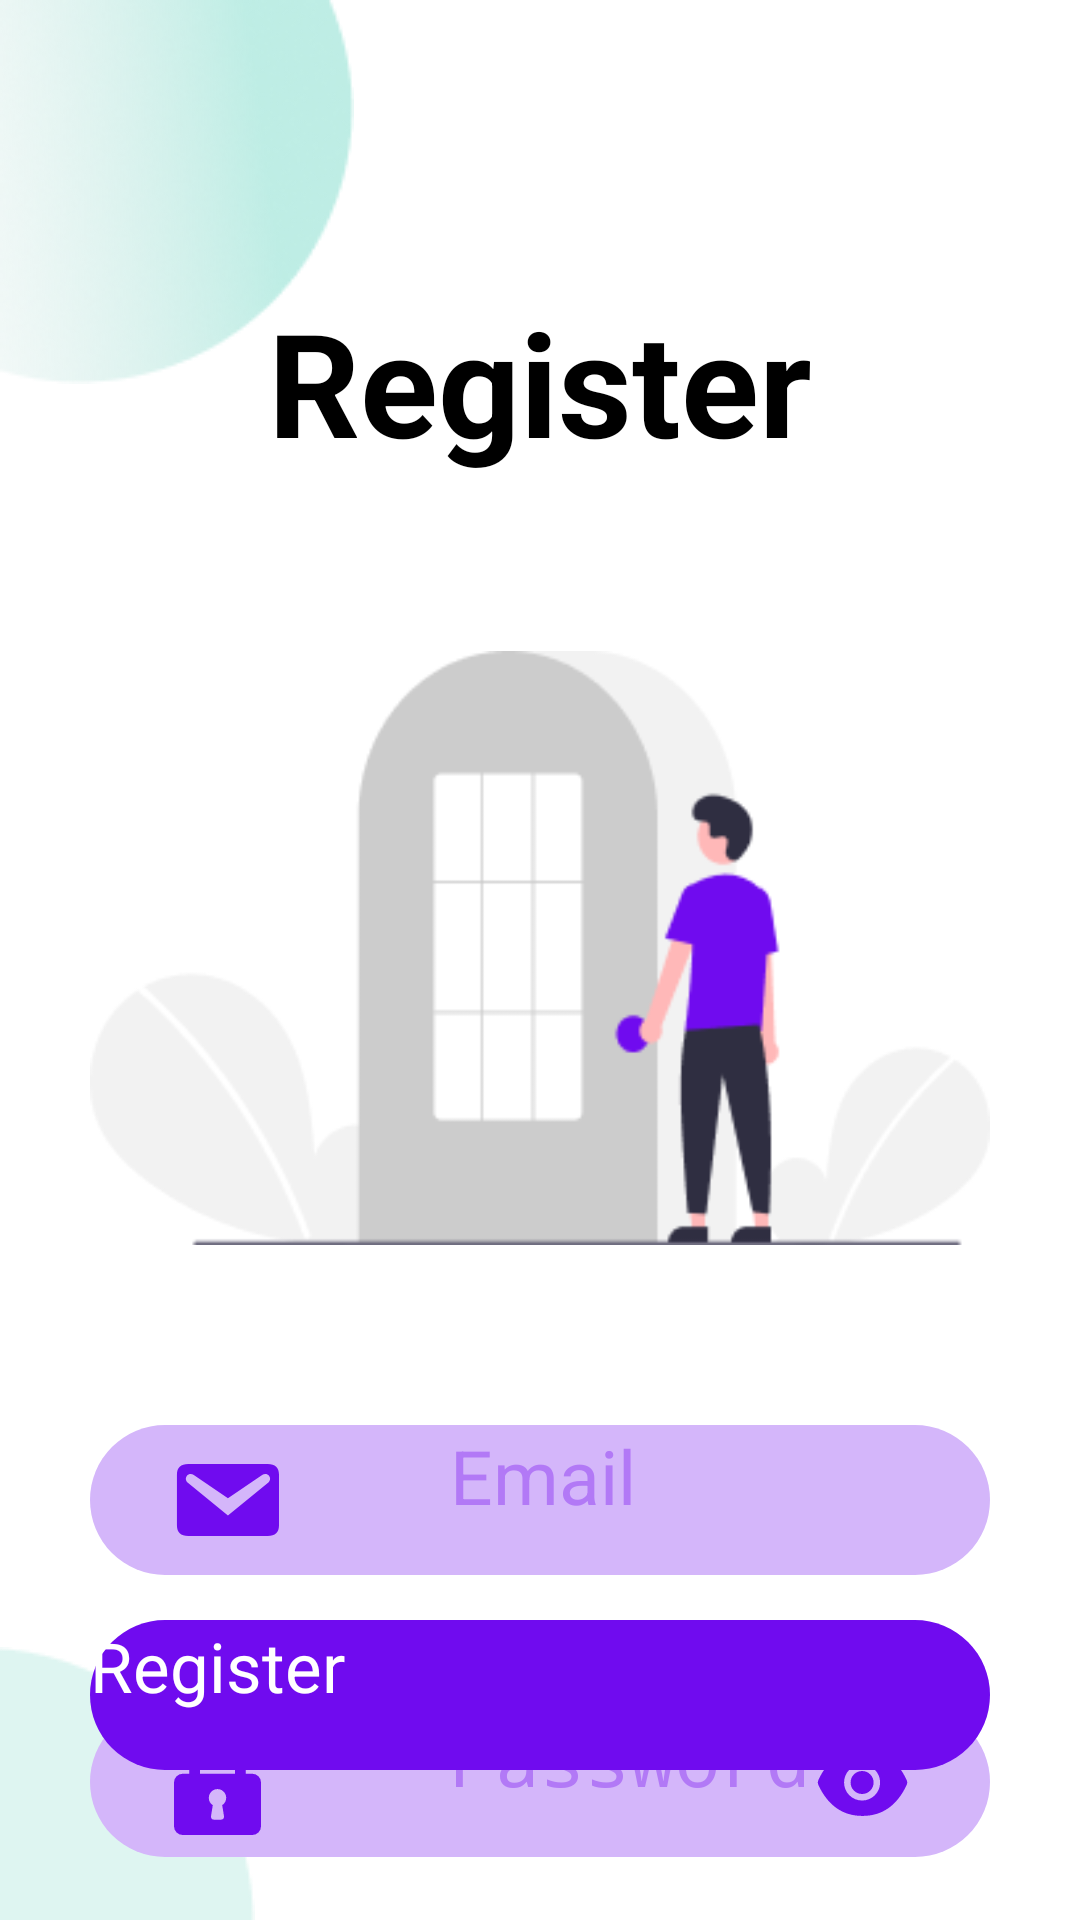

Android layout source for this screen:
<!-- AndroidManifest.xml: application theme Theme.Homework15 -->
<!-- res/layout/fragment_register.xml -->
<?xml version="1.0" encoding="utf-8"?>
<androidx.constraintlayout.widget.ConstraintLayout xmlns:android="http://schemas.android.com/apk/res/android"
    xmlns:app="http://schemas.android.com/apk/res-auto"
    android:layout_width="match_parent"
    android:layout_height="match_parent">


    <androidx.appcompat.widget.AppCompatImageView
        android:layout_width="wrap_content"
        android:layout_height="wrap_content"
        android:src="@drawable/ellipsetop"
        app:layout_constraintStart_toStartOf="parent"
        app:layout_constraintTop_toTopOf="parent"/>

    <androidx.appcompat.widget.AppCompatImageView
        android:layout_width="wrap_content"
        android:layout_height="wrap_content"
        android:src="@drawable/ellipsebottom"
        app:layout_constraintStart_toStartOf="parent"
        app:layout_constraintBottom_toBottomOf="parent"/>

    <androidx.appcompat.widget.AppCompatTextView
        android:id="@+id/register_header"
        android:layout_width="wrap_content"
        android:layout_height="62dp"
        android:text="Register"
        android:textSize="48sp"
        android:textColor="@color/black"
        android:layout_marginTop="95dp"
        android:textStyle="bold"
        app:layout_constraintStart_toStartOf="parent"
        app:layout_constraintEnd_toEndOf="parent"
        app:layout_constraintTop_toTopOf="parent"/>

    <androidx.appcompat.widget.AppCompatImageView
        android:layout_width="0dp"
        android:layout_height="0dp"
        android:src="@drawable/registericon"
        android:layout_marginBottom="15dp"
        android:layout_marginTop="15dp"
        android:layout_marginStart="30dp"
        android:layout_marginEnd="30dp"
        app:layout_constraintBottom_toTopOf="@id/input_email"
        app:layout_constraintStart_toStartOf="parent"
        app:layout_constraintEnd_toEndOf="parent"
        app:layout_constraintTop_toBottomOf="@id/register_header"/>



    <androidx.appcompat.widget.AppCompatEditText
        android:id="@+id/input_email"
        android:layout_width="0dp"
        android:layout_height="50dp"
        android:layout_marginStart="30dp"
        android:layout_marginEnd="30dp"
        android:layout_marginTop="475dp"
        android:textSize="25sp"
        android:backgroundTint="#D4B6FA"
        android:textColorHint="#B279F6"
        android:hint="Email"
        android:paddingStart="120dp"
        android:background="@drawable/button_shape"
        app:layout_constraintStart_toStartOf="parent"
        app:layout_constraintEnd_toEndOf="parent"
        app:layout_constraintTop_toTopOf="parent"/>

    <androidx.appcompat.widget.AppCompatImageView
        android:id="@+id/email_icon"
        android:layout_width="40dp"
        android:layout_height="40dp"
        android:layout_marginStart="25dp"
        android:src="@drawable/email"
        app:layout_constraintStart_toStartOf="@id/input_email"
        app:layout_constraintTop_toTopOf="@id/input_email"
        app:layout_constraintBottom_toBottomOf="@id/input_email"/>

    <androidx.appcompat.widget.AppCompatEditText
        android:id="@+id/password_input_field_register1"
        android:layout_width="0dp"
        android:layout_height="50dp"
        android:layout_marginStart="30dp"
        android:layout_marginEnd="30dp"
        android:layout_marginTop="569dp"
        android:textSize="25sp"
        android:inputType="textPassword"
        android:backgroundTint="#D4B6FA"
        android:textColorHint="#B279F6"
        android:hint="Password"
        android:paddingStart="120dp"
        android:background="@drawable/button_shape"
        app:layout_constraintStart_toStartOf="parent"
        app:layout_constraintEnd_toEndOf="parent"
        app:layout_constraintTop_toTopOf="parent" />

    <androidx.appcompat.widget.AppCompatImageView
        android:layout_width="35dp"
        android:layout_height="35dp"
        android:layout_marginStart="25dp"
        android:src="@drawable/locked"
        app:layout_constraintStart_toStartOf="@id/password_input_field_register1"
        app:layout_constraintTop_toTopOf="@id/password_input_field_register1"
        app:layout_constraintBottom_toBottomOf="@id/password_input_field_register1"/>


    <androidx.appcompat.widget.AppCompatEditText
        android:id="@+id/password_input_field_register2"
        android:layout_width="0dp"
        android:layout_height="50dp"
        android:layout_marginStart="30dp"
        android:layout_marginEnd="30dp"
        android:layout_marginTop="663dp"
        android:textSize="25sp"
        android:backgroundTint="#D4B6FA"
        android:textColorHint="#B279F6"
        android:hint="Repeat"
        android:inputType="textPassword"
        android:paddingStart="120dp"
        android:background="@drawable/button_shape"
        app:layout_constraintStart_toStartOf="parent"
        app:layout_constraintEnd_toEndOf="parent"
        app:layout_constraintTop_toTopOf="parent" />

    <androidx.appcompat.widget.AppCompatImageView
        android:layout_width="35dp"
        android:layout_height="35dp"
        android:layout_marginStart="25dp"
        android:src="@drawable/locked"
        app:layout_constraintStart_toStartOf="@id/password_input_field_register2"
        app:layout_constraintTop_toTopOf="@id/password_input_field_register2"
        app:layout_constraintBottom_toBottomOf="@id/password_input_field_register2"/>

    <androidx.appcompat.widget.AppCompatImageButton

        android:id="@+id/visibility_button_register2"
        android:layout_width="35dp"
        android:layout_height="35dp"
        android:layout_marginEnd="25dp"
        android:background="@drawable/eyefilled"
        app:layout_constraintEnd_toEndOf="@id/password_input_field_register2"
        app:layout_constraintTop_toTopOf="@id/password_input_field_register2"
        app:layout_constraintBottom_toBottomOf="@id/password_input_field_register2"/>

    <androidx.appcompat.widget.AppCompatImageButton
        android:id="@+id/visibility_button_register1"
        android:layout_width="35dp"
        android:layout_height="35dp"
        android:layout_marginEnd="25dp"
        android:background="@drawable/eyefilled"
        app:layout_constraintEnd_toEndOf="@id/password_input_field_register1"
        app:layout_constraintTop_toTopOf="@id/password_input_field_register1"
        app:layout_constraintBottom_toBottomOf="@id/password_input_field_register1"/>


    <androidx.appcompat.widget.AppCompatButton
        android:id="@+id/register_button_r"
        android:layout_width="0dp"
        android:layout_height="50dp"
        android:layout_marginStart="30dp"
        android:layout_marginEnd="30dp"
        android:layout_marginBottom="50dp"
        android:text="Register"
        android:textColor="@color/white"
        android:textSize="23sp"
        android:textAllCaps="false"
        android:backgroundTint="#700bEF"
        android:background="@drawable/button_shape"
        app:layout_constraintStart_toStartOf="parent"
        app:layout_constraintEnd_toEndOf="parent"
        app:layout_constraintBottom_toBottomOf="parent"/>

</androidx.constraintlayout.widget.ConstraintLayout>
<!-- resources referenced by this layout -->
<resources>
  <color name="black">#FF000000</color>
  <color name="white">#FFFFFFFF</color>
  <!-- drawable button_shape (drawable) -->
  <?xml version="1.0" encoding="utf-8"?>
  <shape xmlns:android="http://schemas.android.com/apk/res/android">
  <corners android:radius="25dp"/>
      <solid android:color="#CCDF92"/>
  </shape>
  <!-- drawable ellipsebottom: png bitmap (drawable, 1087 bytes) -->
  <!-- drawable ellipsetop: png bitmap (drawable, 16950 bytes) -->
  <!-- drawable email (drawable) -->
  <vector xmlns:android="http://schemas.android.com/apk/res/android"
      android:width="20dp"
      android:height="20dp"
      android:viewportWidth="20"
      android:viewportHeight="20">
    <path
        android:pathData="M3.87,4h13.25C18.37,4 19,4.59 19,5.79v8.42c0,1.19 -0.63,1.79 -1.88,1.79H3.87c-1.25,0 -1.88,-0.6 -1.88,-1.79V5.79c0,-1.2 0.63,-1.79 1.88,-1.79m6.62,8.6l6.74,-5.53c0.24,-0.2 0.43,-0.66 0.13,-1.07c-0.29,-0.41 -0.82,-0.42 -1.17,-0.17l-5.7,3.86L4.8,5.83c-0.35,-0.25 -0.88,-0.24 -1.17,0.17c-0.3,0.41 -0.11,0.87 0.13,1.07z"
        android:fillColor="#700bef"/>
  </vector>
  <!-- drawable eyefilled (drawable) -->
  <vector xmlns:android="http://schemas.android.com/apk/res/android"
      android:width="1024dp"
      android:height="1024dp"
      android:viewportWidth="1024"
      android:viewportHeight="1024">
    <path
        android:pathData="M396,512a112,112 0,1 0,224 0a112,112 0,1 0,-224 0m546.2,-25.8C847.4,286.5 704.1,186 512,186c-192.2,0 -335.4,100.5 -430.2,300.3a60.3,60.3 0,0 0,0 51.5C176.6,737.5 319.9,838 512,838c192.2,0 335.4,-100.5 430.2,-300.3c7.7,-16.2 7.7,-35 0,-51.5M508,688c-97.2,0 -176,-78.8 -176,-176s78.8,-176 176,-176s176,78.8 176,176s-78.8,176 -176,176"
        android:fillColor="#700bef"/>
  </vector>
  <!-- drawable locked (drawable) -->
  <vector xmlns:android="http://schemas.android.com/apk/res/android"
      android:width="20dp"
      android:height="24dp"
      android:viewportWidth="20"
      android:viewportHeight="24">
    <path
        android:pathData="M3.5,6.5L3.5,10L2,10a2,2 0,0 0,-2 2v10a2,2 0,0 0,2 2h16a2,2 0,0 0,2 -2L20,12a2,2 0,0 0,-2 -2h-1.5L16.5,6.5a6.5,6.5 0,1 0,-13 0M6,10L6,6.5a4,4 0,0 1,8 0L14,10zM8,15.5a2,2 0,1 1,3.092 1.676l-0.008,0.005s0.195,1.18 0.415,2.57v0.001a0.749,0.749 0,0 1,-0.749 0.749L9.248,20.501a0.749,0.749 0,0 1,-0.749 -0.749v-0.001l0.415,-2.57a2.002,2.002 0,0 1,-0.916 -1.68z"
        android:fillColor="#700bef"/>
  </vector>
  <!-- drawable registericon: png bitmap (drawable, 9468 bytes) -->
</resources>
